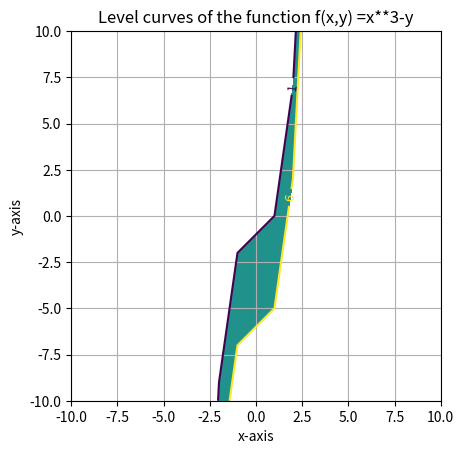

Recreate this plot in Python.
# 1. Implement the following equation  x ** 3 - y  when value of z = [1,6]

import matplotlib.pyplot as plt
import numpy as np
x = np.linspace(-10, 10, 21)
y = np.linspace(-10, 10, 21)
x, y = np.meshgrid(x, y)
z = x ** 3 - y
levels = np.array([1, 6])
cs = plt.contour(x, y, z, levels)
cs1 = plt.contourf(x, y, z,levels)
plt.clabel(cs, inline=1, fontsize=9)
plt.grid(True)
plt.axis('scaled')
plt.xlabel('x-axis')
plt.ylabel('y-axis')
plt.title('Level curves of the function f(x,y) =x**3-y')
plt.show()
